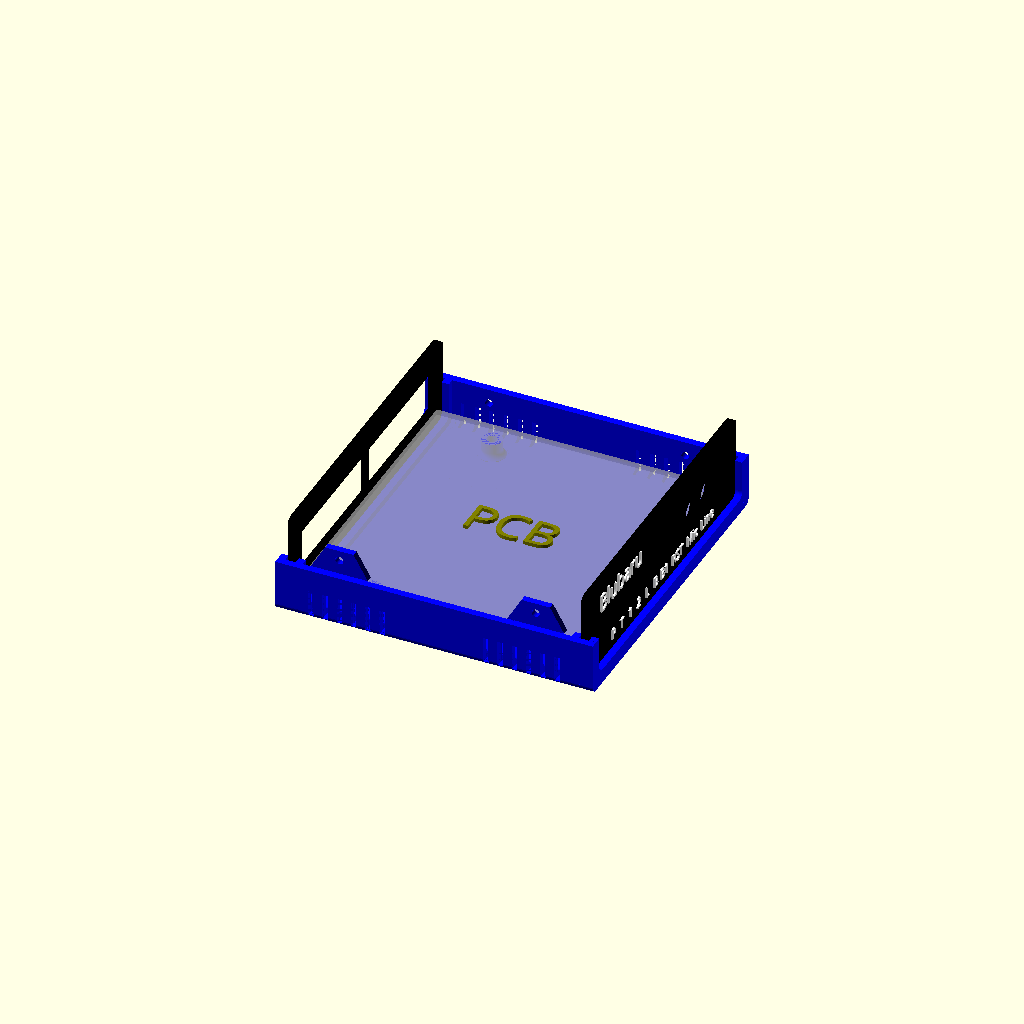
Cell 1 — every parameter at its default value.
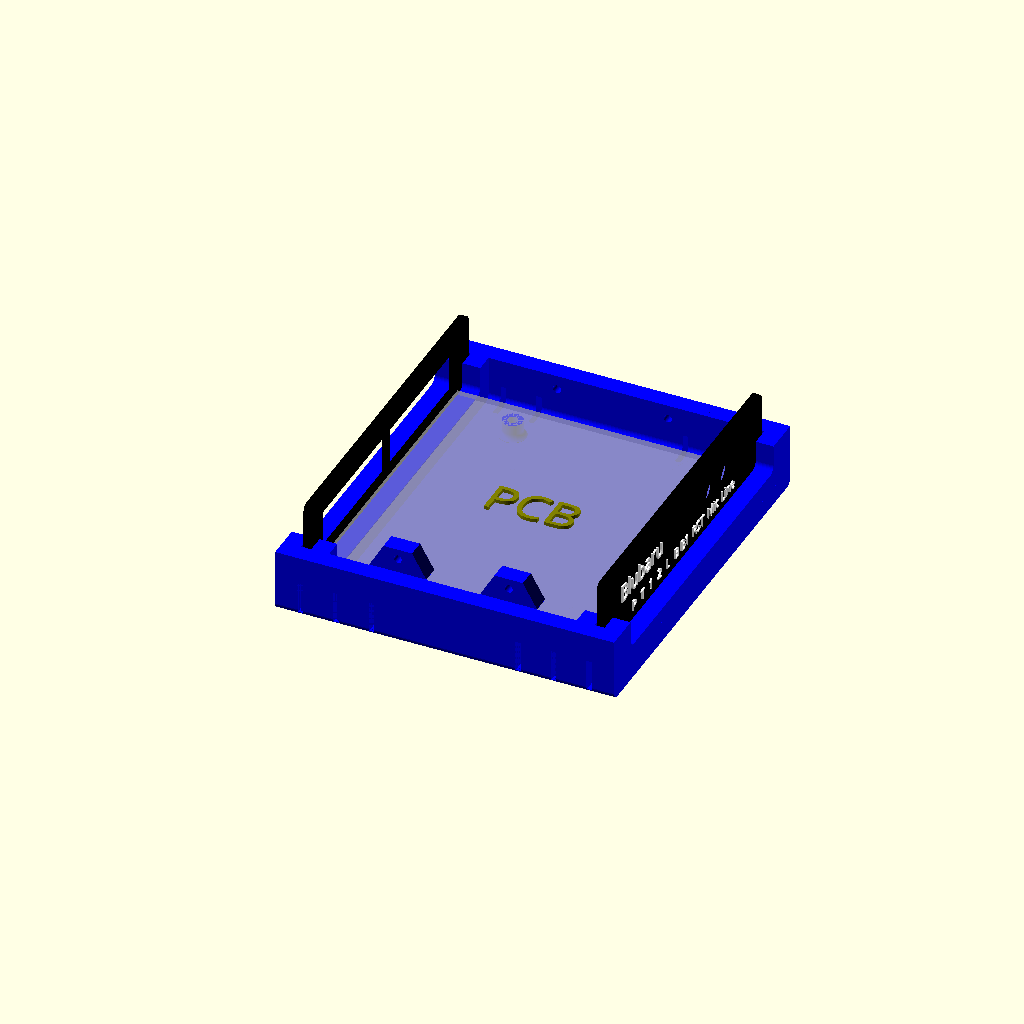
Cell 2: the same model with Thick = 5.
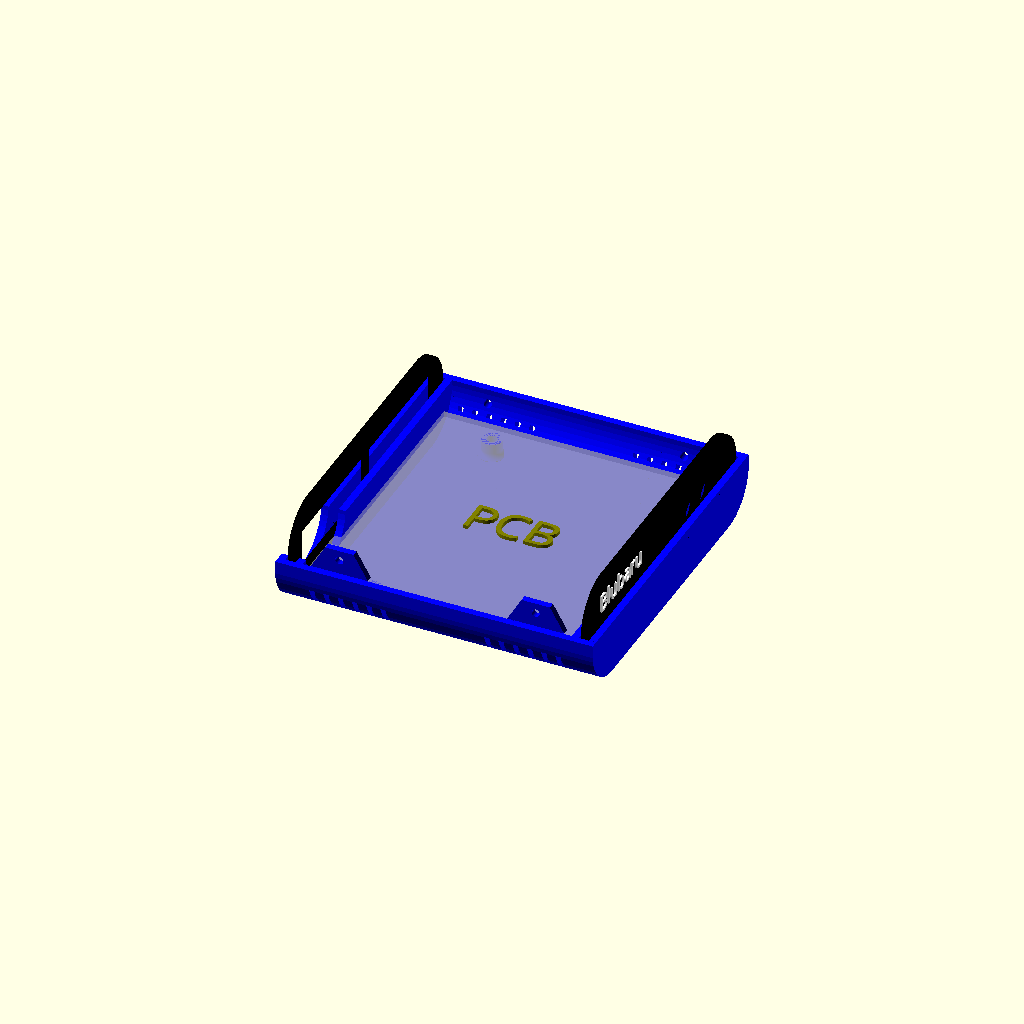
Cell 3: the same model with Filet = 12.
One fixed orthographic camera (rotation 55°, 0°, 25°; colour scheme Cornfield) for every cell.
OpenSCAD source file U_Box_V104_Test_Cleaned.scad:
/*//////////////////////////////////////////////////////////////////
              -    FB Aka Heartman/Hearty 2016     -
              -   http://heartygfx.blogspot.com    -
              -       OpenScad Parametric Box      -
              -         CC BY-NC 3.0 License       -
////////////////////////////////////////////////////////////////////
12/02/2016 - Fixed minor bug
28/02/2016 - Added holes ventilation option
09/03/2016 - Added PCB feet support, fixed the shell artefact on export mode.

*/////////////////////////// - Info - //////////////////////////////

// All coordinates are starting as integrated circuit pins.
// From the top view :

//   CoordD           <---       CoordC
//                                 ^
//                                 ^
//                                 ^
//   CoordA           --->       CoordB


////////////////////////////////////////////////////////////////////


////////// - Paramètres de la boite - Box parameters - /////////////

// - Epaisseur - Wall thickness
  Thick         = 2;//[2:5]
  PanelThick    = 2;  // 1.5875 for 1/16" acrylic, Thick for 3D print

/* [Box options] */
// - Diamètre Coin arrondi - Filet diameter
  Filet         = 2;//[0.1:12]
// - lissage de l'arrondi - Filet smoothness
  Resolution    = 50;//[1:100]
// - Tolérance - Tolerance (Panel/rails gap)
  m             = 0.8;
// Pieds PCB - PCB feet (x4)
  PCBFeet       = 1;// [0:No, 1:Yes]
// - Decorations to ventilation holes
  Vent          = 1;// [0:No, 1:Yes]
// - Decoration-Holes width (in mm)
  Vent_width    = 1.5;

/* [PCB_Feet] */
//All dimensions are from the center foot axis

// - Longueur PCB - PCB Length
PCBLength       = 79.52;
// - Largeur PCB - PCB Width
PCBWidth        = 80.01;
// - Epaisseur PCB Thickness
PCBThick        = 1.6;
// - Heuteur pied - Feet height
FootHeight      = 6.35 - PCBThick;
// - Diamètre pied - Foot diameter
FootDia         = 5.6;
// - Diamètre trou - Hole diameter
CutoutMargin = 0.6;  // 0.6 for print, -0.2 for laser cutter
ScrewTap        = 2.2606; // tap size for #4 coarse-thread
FootHole        = ScrewTap + CutoutMargin;

// Various special parameters for this project.
PanelMargin = 1;
EdgeMargin = 0.2; // Tolerance around cylindrical protrusions
LEDDiameter = 2.9 + EdgeMargin + CutoutMargin;
LEDHeight = 5.1;
LEDSpacing = 5.08;
LED1CenterFromLeftEdge = 10.16;
LED2CenterFromLeftEdge = LED1CenterFromLeftEdge + LEDSpacing;
LED3CenterFromLeftEdge = LED2CenterFromLeftEdge + LEDSpacing;
LED4CenterFromLeftEdge = LED3CenterFromLeftEdge + LEDSpacing;
LED5CenterFromLeftEdge = LED4CenterFromLeftEdge + LEDSpacing;
LED6CenterFromLeftEdge = LED5CenterFromLeftEdge + LEDSpacing;
LED7CenterFromLeftEdge = LED6CenterFromLeftEdge + LEDSpacing;
ButtonDiameter = 3.5 + EdgeMargin + CutoutMargin;
ButtonHeight = 4.05;
ButtonCenterFromLeftEdge = 48.55;
JackDiameter = 6 + EdgeMargin + CutoutMargin;
JackHeight = 7;
Jack1CenterFromLeftEdge = 57.52;
Jack2CenterFromLeftEdge = 66.41;
DB15Width = 39.2 + CutoutMargin;
DoubleDB15Width = 79.5 + CutoutMargin;
DB15Height = 12.55 + CutoutMargin;
DB151FromLeftEdge = 0.255 - (CutoutMargin / 2);
DB152FromLeftEdge = 40.555 - (CutoutMargin / 2);
RegulatorHeight = 19.35;

// Margins between PCB and box/panels.
// You likely need to maintain |Thick| margin on the left and right for tabs
// and whatnot.
FrontEdgeMargin = 0;
BackEdgeMargin = 0;
LeftEdgeMargin = Thick + 3;
RightEdgeMargin = Thick + 3;
TopMargin = PCBThick + RegulatorHeight;

// Foot centers are specified as distance from PCB top-left corner.
// X is along the "length" axis, and Y is along the "width" axis.
Foot1X = 17.29;
Foot1Y = 3.81;

Foot2X = 17.29;
Foot2Y = PCBWidth - 3.81;

Foot3X = PCBLength - 3.81;
Foot3Y = 3.81;

Foot4X = PCBLength - 3.81;
Foot4Y = PCBWidth - 3.81;


/* [STL element to export] */
//Coque haut - Top shell
TShell          = 0;// [0:No, 1:Yes]
//Coque bas- Bottom shell
BShell          = 1;// [0:No, 1:Yes]
//Panneau avant - Front panel
FPanL           = 1;// [0:No, 1:Yes]
//Panneau arrière - Back panel
BPanL           = 1;// [0:No, 1:Yes]



/* [Hidden] */
// - Couleur coque - Shell color
Couleur1        = "Blue";
// - Couleur panneaux - Panels color
Couleur2        = "Black";
LetterColor     = "White";
// Thick X 2 - making decorations thicker if it is a vent to make sure they go through shell
Dec_Thick       = Vent ? Thick*2 : Thick;
// - Depth decoration
Dec_size        = Vent ? Thick*2 : 0.8;


// Calculate box dimensions from PCB.
Length = PCBLength + FrontEdgeMargin + BackEdgeMargin + (((Thick + PanelThick) + m)*2);
Width = PCBWidth + LeftEdgeMargin + RightEdgeMargin + (Thick*2);
Height = FootHeight + TopMargin + (Thick*2);
echo("Box: ", Length=Length, Width=Width, Height=Height);

// Calculate panel dimensions from box dimensions.
PanelWidth = Width - (Thick*2) - m;
PanelHeight = Height - (Thick*2) - m;

// Calculate board-relative positions with respect to the panel, for
// convenience in placing panel elements.
TopOfBoardWRTPanel = FootHeight + PCBThick - (m/2);
LeftEdgeOfBoardWRTPanel = LeftEdgeMargin - (m/2);


/////////// - Boitier générique bord arrondis - Generic rounded box - //////////

module RoundBox($a=Length, $b=Width, $c=Height){// Cube bords arrondis
                    $fn=Resolution;
                    translate([0,Filet,Filet]){
                    minkowski (){
                        cube ([$a-(Length/2),$b-(2*Filet),$c-(2*Filet)], center = false);
                        rotate([0,90,0]){
                        cylinder(r=Filet,h=Length/2, center = false);
                            }
                        }
                    }
                }// End of RoundBox Module


////////////////////////////////// - Module Coque/Shell - //////////////////////////////////

module Coque(){//Coque - Shell
    //Thick = Thick*2;
    difference(){
        difference(){//sides decoration
            union(){
                     difference() {//soustraction de la forme centrale - Substraction Fileted box

                        difference(){//soustraction cube median - Median cube slicer
                            union() {//union
                            difference(){//Coque
                                RoundBox();
                                translate([Thick,Thick,Thick]){
                                        RoundBox($a=Length-Thick*2, $b=Width-Thick*2, $c=Height-Thick*2);
                                        }
                                        }//Fin diff Coque
                                difference(){//largeur Rails
                                     translate([Thick+PanelThick+m,Thick,Thick]){// Rails
                                          RoundBox($a=Length-(((Thick+PanelThick)*2)+(2*m)), $b=Width-Thick*2, $c=Height-(Thick*2));
                                                          }//fin Rails
                                     translate([(Thick*2+PanelThick+m),Thick,Thick+0.1]){ // +0.1 added to avoid the artefact
                                          RoundBox($a=Length-((Thick*2+PanelThick+m)*2), $b=Width-Thick*2, $c=Height-Thick*2);
                                                    }
                                                }//Fin largeur Rails
                                    }//Fin union
                               translate([-Thick,-Thick,Height/2]){// Cube à soustraire
                                    cube ([Length+Thick*2, Width+Thick*2, Height], center=false);
                                            }
                                      }//fin soustraction cube median - End Median cube slicer
                               translate([-Thick,Thick*2,Thick*2]){// Forme de soustraction centrale
                                    RoundBox($a=Length+Thick*2, $b=Width-Thick*4, $c=Height-Thick*4);
                                    }
                                }


                difference(){// wall fixation box legs
                    union(){
                        translate([(Thick*5+PanelThick)+5,Thick*2,Height/2]){
                            rotate([90,0,0]){
                                    $fn=6;
                                    cylinder(d=16,Thick);
                                    }
                            }

                       translate([Length-((Thick*5+PanelThick)+5),Thick*2,Height/2]){
                            rotate([90,0,0]){
                                    $fn=6;
                                    cylinder(d=16,Thick);
                                    }
                            }

                        }
                            translate([0,Thick*2+Filet,Height/2-(40*sqrt(2))]){
                             rotate([45,0,0]){
                                   cube([Length,40,40]);
                                  }
                           }
                           translate([0,0,Height/2]){
                                cube([Length,Thick+0.16,10]); // TODO: Parametrize the 0.16
                           }
                    } //Fin fixation box legs
            }

        union(){// outbox sides decorations

            for(i=[0:Thick*2:Length/4]){

                // Ventilation holes part code submitted by Ettie - Thanks ;)
                    translate([(10+PanelThick-Thick)+i - Vent_width/2,-Dec_Thick+Dec_size,1]){
                    cube([Vent_width,Dec_Thick,Height/4]);
                    }
                    translate([(Length-(10+PanelThick-Thick)) - i - Vent_width/2,-Dec_Thick+Dec_size,1]){
                    cube([Vent_width,Dec_Thick,Height/4]);
                    }
                    translate([(Length-(10+PanelThick-Thick)) - i - Vent_width/2,Width-Dec_size,1]){
                    cube([Vent_width,Dec_Thick,Height/4]);
                    }
                    translate([(10+PanelThick-Thick)+i - Vent_width/2,Width-Dec_size,1]){
                    cube([Vent_width,Dec_Thick,Height/4]);
                    }


                    }// fin de for
               // }
                }//fin union decoration
            }//fin difference decoration


            union(){ //sides holes
                $fn=50;
                translate([Thick*5+PanelThick+5,20,Height/2+4]){
                    rotate([90,0,0]){
                    cylinder(d=ScrewTap,20);
                    }
                }
                translate([Length-(Thick*5+PanelThick+5),20,Height/2+4]){
                    rotate([90,0,0]){
                    cylinder(d=ScrewTap,20);
                    }
                }
                translate([Thick*5+PanelThick+5,Width+5,Height/2-4]){
                    rotate([90,0,0]){
                    cylinder(d=ScrewTap,20);
                    }
                }
                translate([Length-(Thick*5+PanelThick+5),Width+5,Height/2-4]){
                    rotate([90,0,0]){
                    cylinder(d=ScrewTap,20);
                    }
                }
            }//fin de sides holes

        }//fin de difference holes
}// fin coque

////////////////////////////// - Experiment - ///////////////////////////////////////////





/////////////////////// - Foot with base filet - /////////////////////////////
module foot(FootDia,FootHole,FootHeight) {
  Filet=2;
  color(Couleur1) {
    difference() {
      difference() {
        cylinder(d=FootDia+Filet,FootHeight, $fn=100);
        rotate_extrude($fn=100) {
          translate([(FootDia+Filet*2)/2,Filet,0]) {
            minkowski() {
              square(10);
              circle(Filet, $fn=100);
            }
          }
        }
      }
      cylinder(d=FootHole,FootHeight+1, $fn=100);
    }
  }
}

module Feet() {
  translate([BackEdgeMargin + (Thick+PanelThick) + m,LeftEdgeMargin + Thick, Thick]) {
    //////////////////// - PCB only visible in the preview mode - /////////////////////
    translate([0,0,FootHeight]) {

      %cube ([PCBLength,PCBWidth,PCBThick]);
      translate([PCBLength/2,PCBWidth/2,PCBThick+0.5]) {
        color("Olive") {
          %text("PCB", halign="center", valign="center", font="Arial black");
        }
      }
    } // Fin PCB


    ////////////////////////////// - 4 Feet - //////////////////////////////////////////
    translate([Foot1X, Foot1Y]){
      foot(FootDia,FootHole,FootHeight);
    }
    translate([Foot2X, Foot2Y]){
      foot(FootDia,FootHole,FootHeight);
    }
    translate([Foot3X, Foot3Y]){
      foot(FootDia,FootHole,FootHeight);
    }
    translate([Foot4X, Foot4Y]){
      foot(FootDia,FootHole,FootHeight);
    }
  }
}




 ////////////////////////////////////////////////////////////////////////
////////////////////// <- Holes Panel Manager -> ///////////////////////
////////////////////////////////////////////////////////////////////////

//                           <- Panel ->
module Panel() {
    echo("Panel:",PanelThick=PanelThick,PanelWidth=PanelWidth,PanelHeight=PanelHeight);
    minkowski() {
      cube([PanelThick/2,PanelWidth - (Filet*2),PanelHeight - (Filet*2)]);
      translate([0,Filet,Filet]) {
        rotate([0,90,0]) {
          cylinder(r=Filet,h=PanelThick/2, $fn=100);
        }
      }
    }
}



//                          <- Circle hole ->
// Cx=Cylinder X position | Cy=Cylinder Y position | Cdia= Cylinder dia | Cheight=Cyl height
module CylinderHole(OnOff,Cx,Cy,Cdia){
    if(OnOff==1) {
        echo("CylinderHole:",Cx=Cx,Cy=Cy,Cdia=Cdia);
        translate([Cx,Cy,-1]) {
            cylinder(d=Cdia,10, $fn=50);
        }
    }
}
//                          <- Square hole ->
// Sx=Square X position | Sy=Square Y position | Sl= Square Length | Sw=Square Width | Filet = Round corner
module SquareHole(OnOff,Sx,Sy,Sl,Sw,Filet){
    if(OnOff==1) {
        echo("SquareHole:",Sx=Sx,Sy=Sy,Sl=Sl,Sw=Sw,Filet=Filet);
        minkowski(){
            translate([Sx+Filet/2,Sy+Filet/2,-1])
            cube([Sl-Filet,Sw-Filet,10]);
            cylinder(d=Filet,h=10, $fn=100);
       }
   }
}



//                      <- Linear text panel ->
module LText(OnOff,Tx,Ty,Font,Size,Content,HAlign="center"){
  if(OnOff==1) {
      echo("LText:",Tx=Tx,Ty=Ty,Font=Font,Size=Size,Content=Content,HAlign=HAlign);
    translate([Tx,Ty,PanelThick+.5]) {
      linear_extrude(height = 0.5){
        text(Content, size=Size, font=Font, halign=HAlign);
      }
    }
  }
}

//                     <- Circular text panel->
module CText(OnOff,Tx,Ty,Font,Size,TxtRadius,Angl,Turn,Content){
    if(OnOff==1) {
      echo("CText:",Tx=Tx,Ty=Ty,Font=Font,Size=Size,TxtRadius=TxtRadius,Turn=Turn,Content=Content);
      Angle = -Angl / len(Content);
      translate([Tx,Ty,PanelThick+.5])
          for (i= [0:len(Content)-1] ){
              rotate([0,0,i*Angle+90+Turn])
              translate([0,TxtRadius,0]) {
                linear_extrude(height = 0.5){
                text(Content[i], font = Font, size = Size,  valign ="baseline", halign ="center");
                    }
                }
             }
    }
}
////////////////////// <- New module Panel -> //////////////////////
module FPanL(){
  difference(){
    color(Couleur2) {
      Panel();
    }


    rotate([90,0,90]) {
      color(Couleur2) {
        //                     <- Cutting shapes from here ->
        CylinderHole(
            1,
            LeftEdgeOfBoardWRTPanel + LED1CenterFromLeftEdge,
            TopOfBoardWRTPanel + LEDHeight,
            LEDDiameter);
        CylinderHole(
            1,
            LeftEdgeOfBoardWRTPanel + LED2CenterFromLeftEdge,
            TopOfBoardWRTPanel + LEDHeight,
            LEDDiameter);
        CylinderHole(
            1,
            LeftEdgeOfBoardWRTPanel + LED3CenterFromLeftEdge,
            TopOfBoardWRTPanel + LEDHeight,
            LEDDiameter);
        CylinderHole(
            1,
            LeftEdgeOfBoardWRTPanel + LED4CenterFromLeftEdge,
            TopOfBoardWRTPanel + LEDHeight,
            LEDDiameter);
        CylinderHole(
            1,
            LeftEdgeOfBoardWRTPanel + LED5CenterFromLeftEdge,
            TopOfBoardWRTPanel + LEDHeight,
            LEDDiameter);
        CylinderHole(
            1,
            LeftEdgeOfBoardWRTPanel + LED6CenterFromLeftEdge,
            TopOfBoardWRTPanel + LEDHeight,
            LEDDiameter);
        CylinderHole(
            1,
            LeftEdgeOfBoardWRTPanel + LED7CenterFromLeftEdge,
            TopOfBoardWRTPanel + LEDHeight,
            LEDDiameter);
        CylinderHole(
            1,
            LeftEdgeOfBoardWRTPanel + ButtonCenterFromLeftEdge,
            TopOfBoardWRTPanel + ButtonHeight,
            ButtonDiameter);
        CylinderHole(
            1,
            LeftEdgeOfBoardWRTPanel + Jack1CenterFromLeftEdge,
            TopOfBoardWRTPanel + JackHeight,
            JackDiameter);
        CylinderHole(
            1,
            LeftEdgeOfBoardWRTPanel + Jack2CenterFromLeftEdge,
            TopOfBoardWRTPanel + JackHeight,
            JackDiameter);
        //                            <- To here ->
      }
    }
  }

  color(LetterColor) {
    translate ([-.5,0,0]) {
      rotate([90,0,90]) {
        //                      <- Adding text from here ->
        FontSize = 3;

        LText(
            1,
            LeftEdgeOfBoardWRTPanel + LED1CenterFromLeftEdge,
            Thick - (m/2) + PanelMargin + 1,
            "Arial Black",
            FontSize,
            "P");
        LText(
            1,
            LeftEdgeOfBoardWRTPanel + LED2CenterFromLeftEdge,
            Thick - (m/2) + PanelMargin + 1,
            "Arial Black",
            FontSize,
            "T");
        LText(
            1,
            LeftEdgeOfBoardWRTPanel + LED3CenterFromLeftEdge,
            Thick - (m/2) + PanelMargin + 1,
            "Arial Black",
            FontSize,
            "1");
        LText(
            1,
            LeftEdgeOfBoardWRTPanel + LED4CenterFromLeftEdge,
            Thick - (m/2) + PanelMargin + 1,
            "Arial Black",
            FontSize,
            "2");
        LText(
            1,
            LeftEdgeOfBoardWRTPanel + LED5CenterFromLeftEdge,
            Thick - (m/2) + PanelMargin + 1,
            "Arial Black",
            FontSize,
            "L");
        LText(
            1,
            LeftEdgeOfBoardWRTPanel + LED6CenterFromLeftEdge,
            Thick - (m/2) + PanelMargin + 1,
            "Arial Black",
            FontSize,
            "B");
        LText(
            1,
            LeftEdgeOfBoardWRTPanel + LED7CenterFromLeftEdge,
            Thick - (m/2) + PanelMargin + 1,
            "Arial Black",
            FontSize,
            "B1");
        LText(
            1,
            LeftEdgeOfBoardWRTPanel + ButtonCenterFromLeftEdge,
            Thick - (m/2) + PanelMargin + 1,
            "Arial Black",
            FontSize,
            "RST");
        LText(
            1,
            LeftEdgeOfBoardWRTPanel + Jack1CenterFromLeftEdge,
            Thick - (m/2) + PanelMargin + 1,
            "Arial Black",
            FontSize,
            "Mic");
        LText(
            1,
            LeftEdgeOfBoardWRTPanel + Jack2CenterFromLeftEdge,
            Thick - (m/2) + PanelMargin + 1,
            "Arial Black",
            FontSize,
            "Line");
        LText(
            1,
            LeftEdgeOfBoardWRTPanel + 2,
            PanelHeight - Thick + (m/2) - PanelMargin - 6,
            "Arial Black",
            5,
            "Blubaru",
            "left");
        //                            <- To here ->
      }
    }
  }
}

module BPanL() {
  // This is done like the front panel, but then we rotate it around so the
  // text is on the correct side. (We must also translate since the panel isn't
  // centered.)
  translate([PanelThick, PanelWidth, 0]) {
    rotate([0, 0, 180]) {
      difference() {
        color(Couleur2) {
          Panel();
        }

        rotate([90,0,90]) {
          color(Couleur2) {
            SquareHole(
                1,
                LeftEdgeOfBoardWRTPanel + DB151FromLeftEdge,
                TopOfBoardWRTPanel - (CutoutMargin / 2),
                DB15Width,
                DB15Height,
                0);
            SquareHole(
                1,
                LeftEdgeOfBoardWRTPanel + DB152FromLeftEdge,
                TopOfBoardWRTPanel - (CutoutMargin / 2),
                DB15Width,
                DB15Height,
                0);
            SquareHole(
                0,
                LeftEdgeOfBoardWRTPanel + DB151FromLeftEdge,
                TopOfBoardWRTPanel - (CutoutMargin / 2),
                DoubleDB15Width,
                DB15Height,
                0);
          }
        }
      }

      color(LetterColor) {
        translate([-.5, 0, 0]) {
          rotate([90,0,90]) {
            FontSize = 3;

            LText(
              1,
              LeftEdgeOfBoardWRTPanel + DB151FromLeftEdge + DB15Width/2,
              PanelHeight - Thick + (m/2) - PanelMargin - FontSize,
              "Arial Black",
              FontSize,
              "Stereo");
            LText(
              1,
              LeftEdgeOfBoardWRTPanel + DB152FromLeftEdge + DB15Width/2,
              PanelHeight - Thick + (m/2) - PanelMargin - FontSize,
              "Arial Black",
              FontSize,
              "CD");
          }
        }
      }
    }
  }
}


/////////////////////////// <- Main part -> /////////////////////////

if (TShell==1) {
  // Coque haut - Top Shell
  color( Couleur1,1){
    translate([0,Width,Height+0.2]){
      rotate([0,180,180]){
        Coque();
      }
    }
  }
}

if (BShell==1) {
  // Coque bas - Bottom shell
  color(Couleur1){
    Coque();
  }
  // Pied support PCB - PCB feet
  if (PCBFeet==1)
    Feet();
}

// Panneau avant - Front panel
if (FPanL==1) {
  translate([Length-(Thick+PanelThick+m/2),Thick+m/2,Thick+m/2])
    FPanL();
}

//Panneau arrière - Back panel
if (BPanL==1) {
  translate([Thick+m/2,Thick+m/2,Thick+m/2])
    BPanL();
}
Parameter table extracted from the source (name, type, default, range or options):
Thick: number, default 2, range 2 to 5
PanelThick: number, default 2
Filet: number, default 2, range 0.1 to 12
Resolution: number, default 50, range 1 to 100
m: number, default 0.8
PCBFeet: number, default 1, options 0, 1
Vent: number, default 1, options 0, 1
Vent_width: number, default 1.5
PCBLength: number, default 79.52
PCBWidth: number, default 80.01
PCBThick: number, default 1.6
FootDia: number, default 5.6
CutoutMargin: number, default 0.6
ScrewTap: number, default 2.2606
PanelMargin: number, default 1
EdgeMargin: number, default 0.2
LEDHeight: number, default 5.1
LEDSpacing: number, default 5.08
LED1CenterFromLeftEdge: number, default 10.16
ButtonHeight: number, default 4.05
ButtonCenterFromLeftEdge: number, default 48.55
JackHeight: number, default 7
Jack1CenterFromLeftEdge: number, default 57.52
Jack2CenterFromLeftEdge: number, default 66.41
RegulatorHeight: number, default 19.35
FrontEdgeMargin: number, default 0
BackEdgeMargin: number, default 0
Foot1X: number, default 17.29
Foot1Y: number, default 3.81
Foot2X: number, default 17.29
Foot3Y: number, default 3.81
TShell: number, default 0, options 0, 1
BShell: number, default 1, options 0, 1
FPanL: number, default 1, options 0, 1
BPanL: number, default 1, options 0, 1
